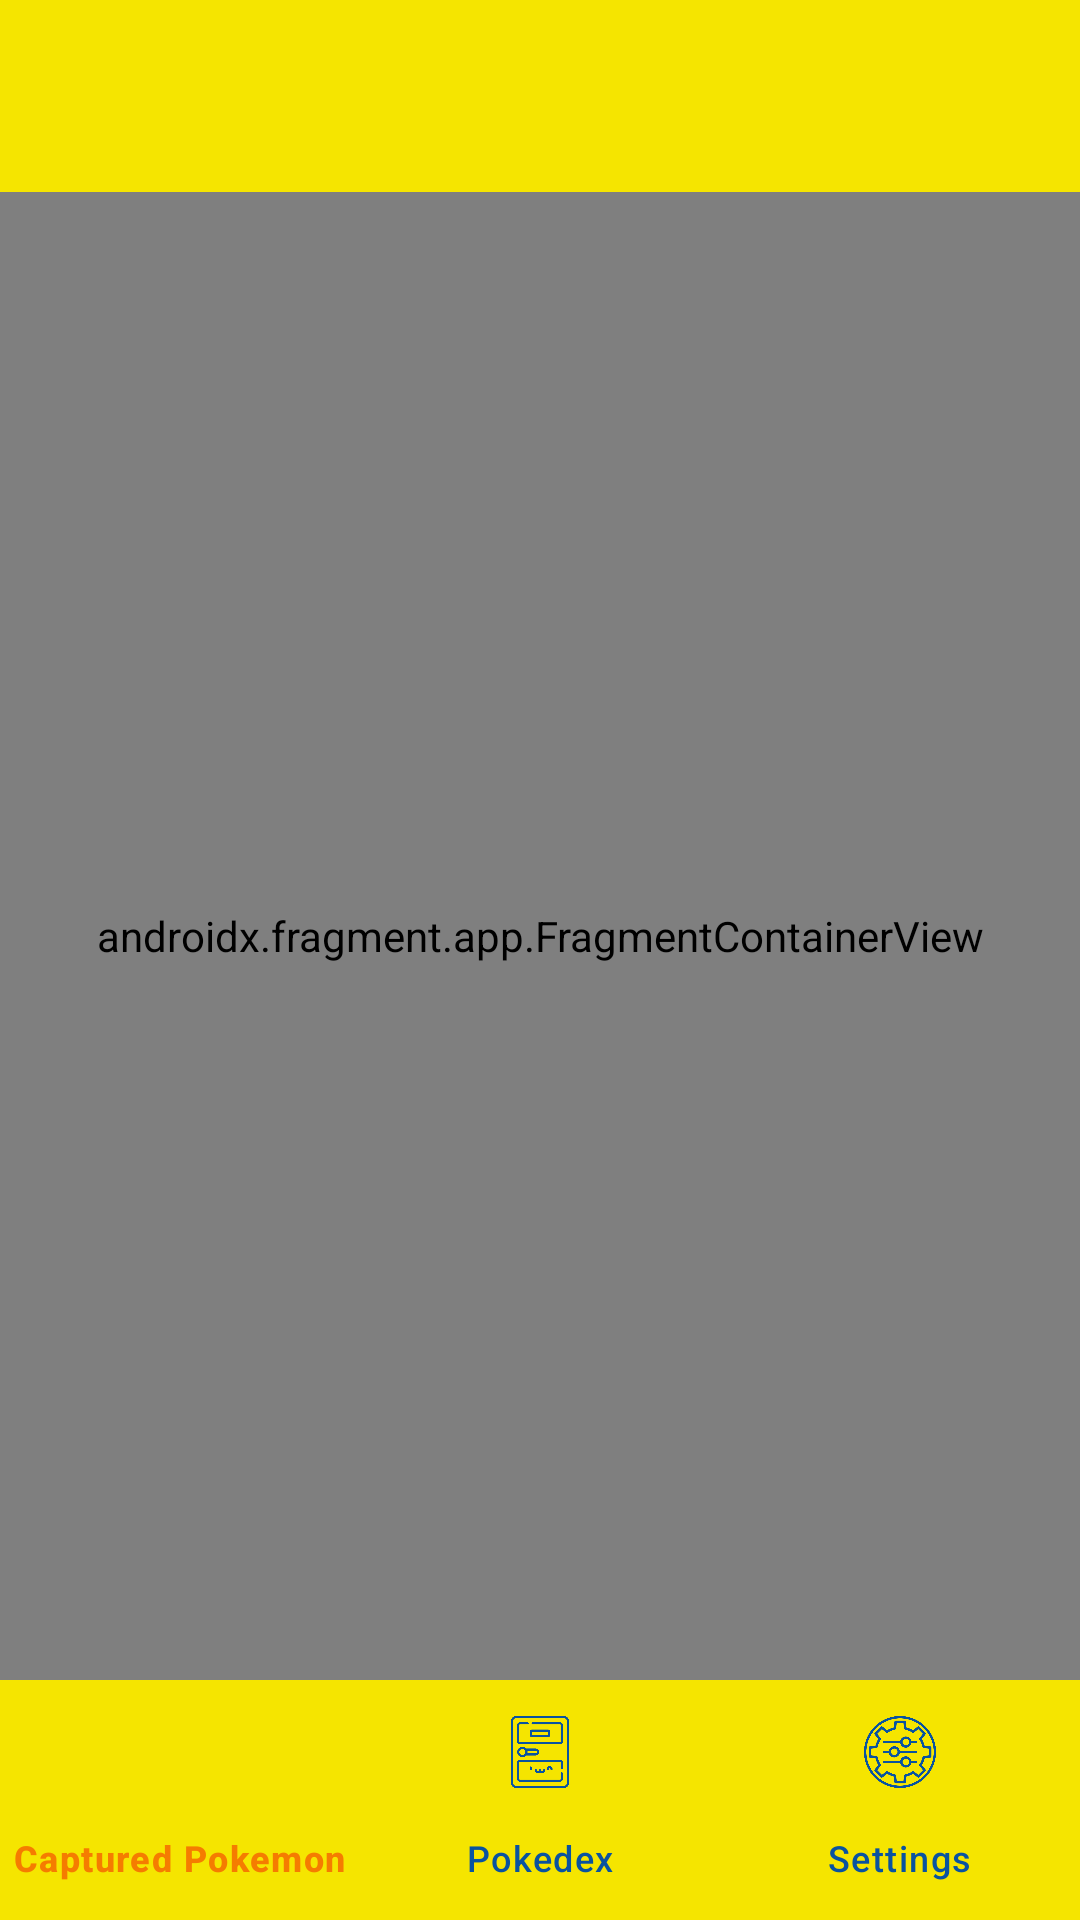

This screen was rendered from an Android layout file. Write that file and the resources it references.
<!-- AndroidManifest.xml: application theme Theme.Pmdm03 -->
<!-- res/layout/activity_main.xml -->
<?xml version="1.0" encoding="utf-8"?>
<androidx.constraintlayout.widget.ConstraintLayout xmlns:android="http://schemas.android.com/apk/res/android"
    xmlns:app="http://schemas.android.com/apk/res-auto"
    xmlns:tools="http://schemas.android.com/tools"
    android:id="@+id/main"
    android:layout_width="match_parent"
    android:layout_height="match_parent"
    android:background="@color/PokemonLightOrange">

    <androidx.appcompat.widget.Toolbar
        android:id="@+id/toolbar"
        android:layout_width="match_parent"
        android:layout_height="wrap_content"
        android:theme="?attr/actionBarStyle"
        app:layout_constraintEnd_toEndOf="parent"
        app:layout_constraintStart_toStartOf="parent"
        app:layout_constraintTop_toTopOf="parent" />

    
    <androidx.fragment.app.FragmentContainerView
        android:id="@+id/nav_host_fragment"
        android:name="androidx.navigation.fragment.NavHostFragment"
        android:layout_width="0dp"
        android:layout_height="0dp"
        android:layout_marginTop="?attr/actionBarSize"
        app:defaultNavHost="true"
        app:layout_constraintBottom_toTopOf="@id/bottomNavigationView"
        app:layout_constraintEnd_toEndOf="parent"
        app:layout_constraintHorizontal_bias="1.0"
        app:layout_constraintStart_toStartOf="parent"
        app:layout_constraintTop_toTopOf="parent"
        app:layout_constraintVertical_bias="0.0"
        app:navGraph="@navigation/nav_graph" />

    
    <com.google.android.material.bottomnavigation.BottomNavigationView
        android:id="@+id/bottomNavigationView"
        style="@style/CustomBottomNavigationView"
        android:layout_width="0dp"
        android:layout_height="wrap_content"
        app:layout_constraintBottom_toBottomOf="parent"
        app:layout_constraintEnd_toEndOf="parent"
        app:layout_constraintStart_toStartOf="parent"
        app:menu="@menu/bottom_nav_menu" />


</androidx.constraintlayout.widget.ConstraintLayout>
<!-- resources referenced by this layout -->
<resources>
  <color name="PokemonLightOrange">#FADFBF</color>
  <style name="CustomBottomNavigationView" parent="Widget.Material3.BottomNavigationView">
          
          <item name="itemIconTint">@color/selector_icon_color</item>
          
          <item name="itemTextColor">@color/selector_text_color</item>
          
          <item name="android:background">@color/PokemonDirtyYellow</item>
      </style>
  <style name="Theme.Pmdm03" parent="Base.Theme.Pmdm03" />
  <color name="PokemonDirtyYellow">#F5E500</color>
  <style name="Base.Theme.Pmdm03" parent="Theme.Material3.DayNight.NoActionBar">
          
          <item name="colorPrimary">@color/PokemonDirtyYellow</item>
          <item name="colorPrimaryVariant">@color/PokemonOrange</item>
          <item name="colorOnPrimary">@color/PokemonDarkShadowCian</item>
  
          
          <item name="backgroundColor">@color/DirtyWhite</item>
          <item name="colorOnBackground">@color/DarkGrey</item>
  
          
          <item name="colorSecondary">@color/PokemonOrange</item>
          <item name="colorOnSecondary">@color/PokemonLightYellow</item>
  
          
          <item name="bottomNavigationStyle">@style/CustomBottomNavigationView</item>
  
          
          <item name="android:windowSplashScreenAnimatedIcon">@drawable/pkchu_con</item>
          <item name="android:windowSplashScreenAnimationDuration">2000</item>
          <item name="android:windowSplashScreenIconBackgroundColor">@color/PokemonOrange</item>
          <item name="android:windowSplashScreenBackground">@color/PokemonOrange</item>
  
          
          <item name="actionBarStyle">@style/CustomActionBarStyle</item>
  
      </style>
  <color name="PokemonOrange">#F57C00</color>
  <color name="PokemonDarkShadowCian">#0953A0</color>
  <color name="DirtyWhite">#FDFAE8</color>
  <color name="DarkGrey">#1D1D1D</color>
  <color name="PokemonLightYellow">#FFF698</color>
  <style name="CustomActionBarStyle" parent="Widget.AppCompat.ActionBar">
          <item name="android:background">@color/PokemonDirtyYellow</item>
          <item name="android:titleTextStyle">@style/CustomTextViewStyle</item>
      </style>
  <style name="CustomTextViewStyle" parent="Widget.MaterialComponents.TextView">
          <item name="android:textSize">15dp</item>
          <item name="android:fontFamily">@font/pokemonclassic</item>
          <item name="android:textColor">@color/DarkGrey</item>
      </style>
</resources>
